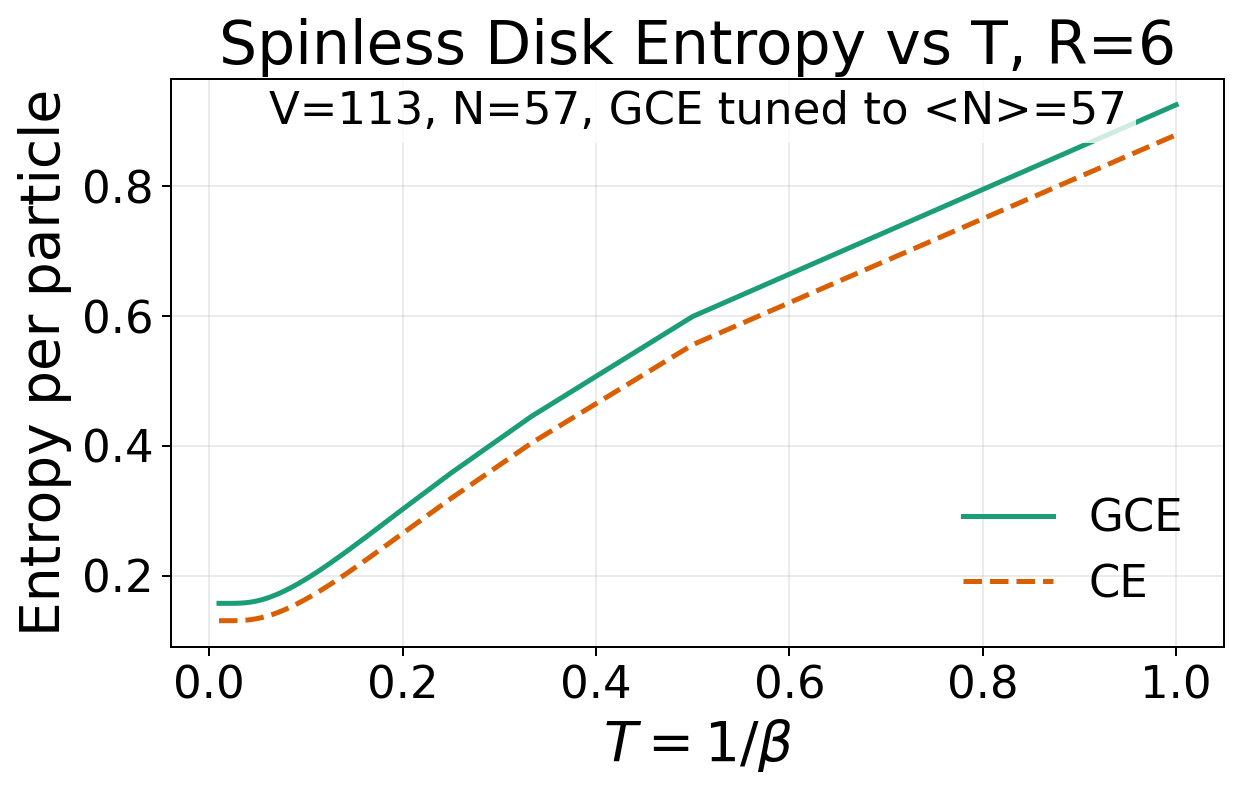

The table this chart was drawn from, first rows:
temperature	entropy_per_particle_grand_canonical	entropy_per_particle_canonical
1	0.9257	0.8795
0.5	0.5995	0.556
0.3333	0.4457	0.4046
0.25	0.3582	0.3191
0.2	0.3025	0.2652
0.1667	0.2648	0.2292
0.1429	0.2383	0.2043
0.125	0.2193	0.1865
0.1111	0.2053	0.1736
0.1	0.1948	0.164
0.09091	0.1868	0.1567
0.08333	0.1807	0.1512
0.07692	0.1759	0.1469
0.07143	0.1722	0.1436
0.06667	0.1692	0.141
0.0625	0.1669	0.1389
0.05882	0.165	0.1373
0.05556	0.1635	0.136
0.05263	0.1624	0.135
0.05	0.1614	0.1341
0.04762	0.1606	0.1334
0.04545	0.16	0.1329
0.04348	0.1595	0.1325
0.04167	0.1591	0.1321
0.04	0.1588	0.1318
0.03846	0.1585	0.1316
0.03704	0.1583	0.1314
0.03571	0.1581	0.1313
0.03448	0.158	0.1312
0.03333	0.1579	0.1311
0.03226	0.1578	0.131
0.03125	0.1577	0.1309
0.0303	0.1577	0.1309
0.02941	0.1576	0.1308
0.02857	0.1576	0.1308
0.02778	0.1575	0.1308
0.02703	0.1575	0.1308
0.02632	0.1575	0.1307
0.02564	0.1575	0.1307
0.025	0.1575	0.1307
0.02439	0.1575	0.1307
0.02381	0.1574	0.1307
0.02326	0.1574	0.1307
0.02273	0.1574	0.1307
0.02222	0.1574	0.1307
0.02174	0.1574	0.1307
0.02128	0.1574	0.1307
0.02083	0.1574	0.1307
0.02041	0.1574	0.1307
0.02	0.1574	0.1307
0.01961	0.1574	0.1307
0.01923	0.1574	0.1307
0.01887	0.1574	0.1307
0.01852	0.1574	0.1307
0.01818	0.1574	0.1307
0.01786	0.1574	0.1307
0.01754	0.1574	0.1307
0.01724	0.1574	0.1307
0.01695	0.1574	0.1307
0.01667	0.1574	0.1307
... 40 more rows
